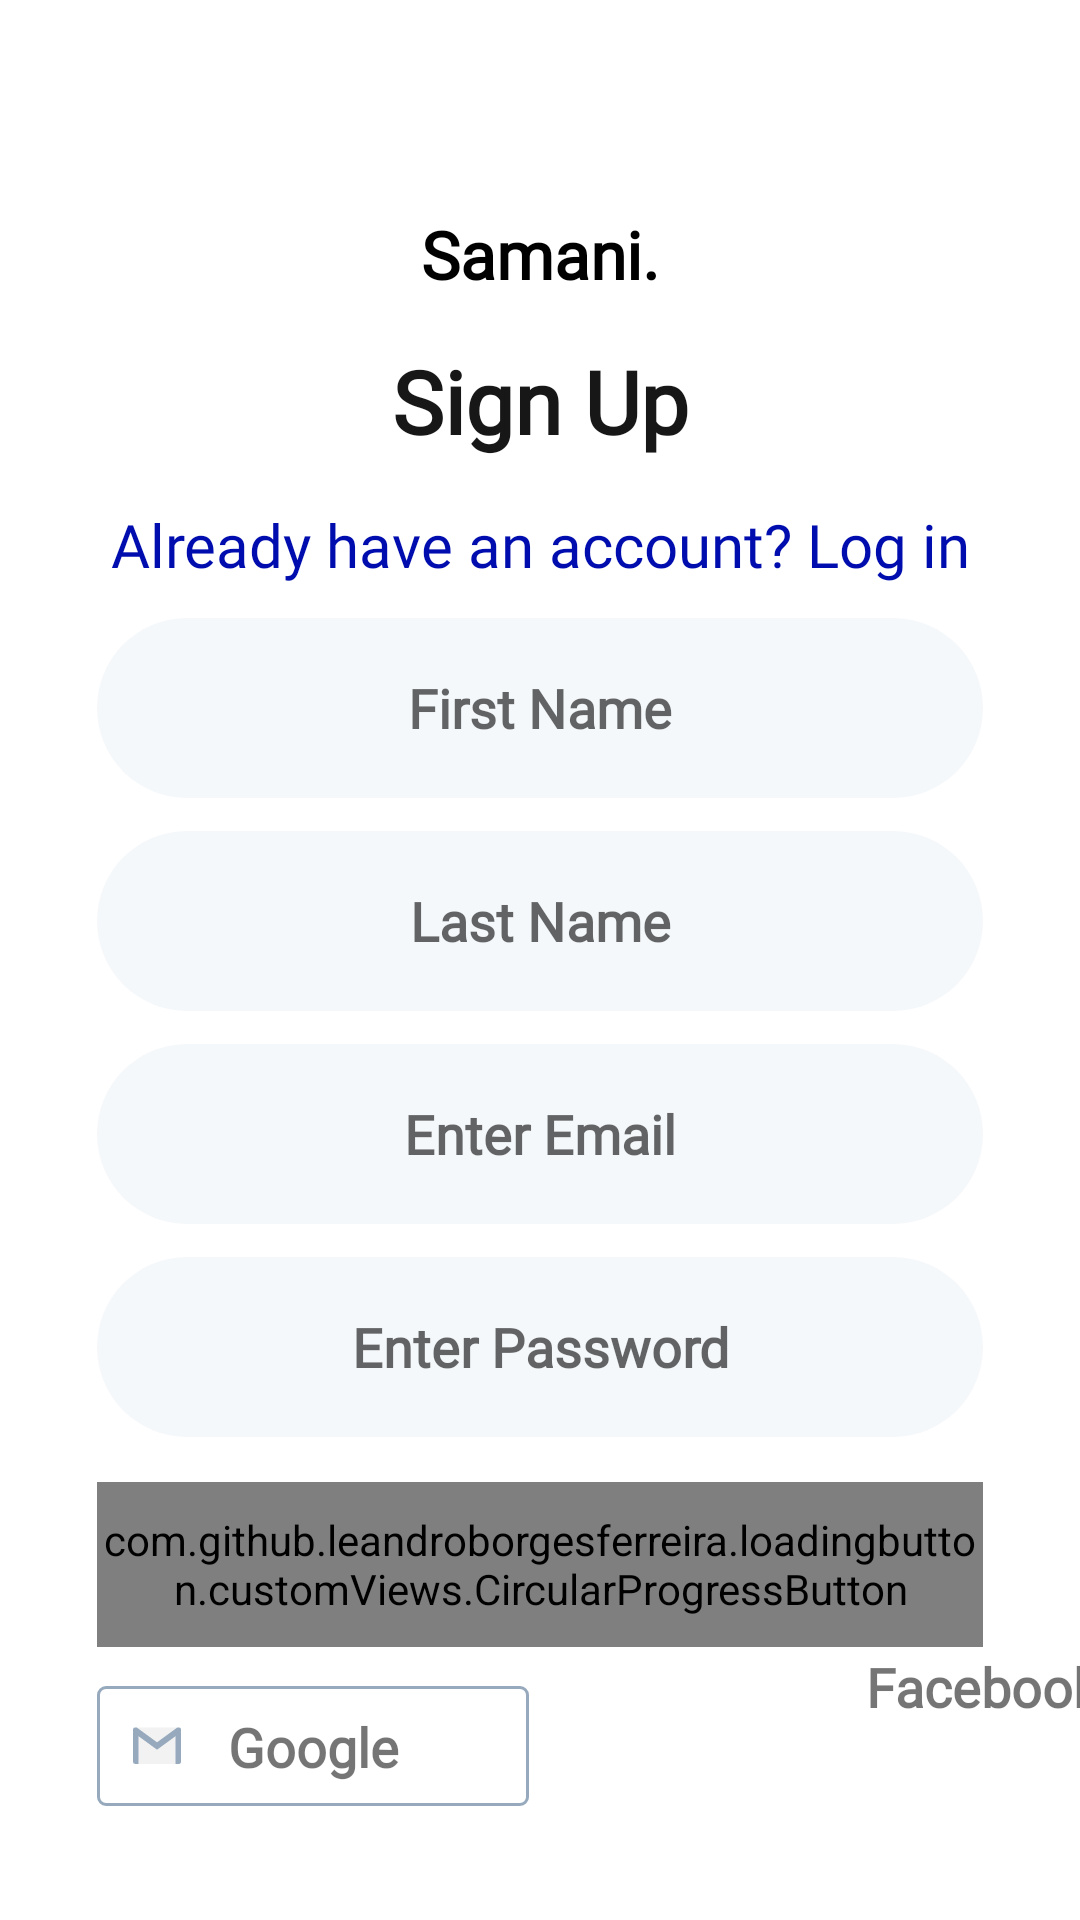

This screen was rendered from an Android layout file. Write that file and the resources it references.
<!-- AndroidManifest.xml: application theme Theme.Samani -->
<!-- res/layout/fragment_register.xml -->
<?xml version="1.0" encoding="utf-8"?>
<androidx.constraintlayout.widget.ConstraintLayout xmlns:android="http://schemas.android.com/apk/res/android"
    xmlns:app="http://schemas.android.com/apk/res-auto"
    android:layout_width="match_parent"
    android:layout_height="match_parent">

    <TextView
        android:id="@+id/tvAppName"
        android:layout_width="wrap_content"
        android:layout_height="wrap_content"
        style="@style/h3"
        android:layout_marginTop="70dp"
        android:drawableStart="@drawable/ic_klaine_shape"
        android:drawablePadding="6dp"
        android:textStyle="bold"
        android:text="Samani."
        android:fontFamily="@font/myriad_font"
        app:layout_constraintTop_toTopOf="parent"
        app:layout_constraintStart_toStartOf="@id/guidelineLoginLeft"
        app:layout_constraintEnd_toStartOf="@id/guidelineLoginRight"/>


    <TextView
        android:id="@+id/tvLetsRegister"
        android:layout_width="wrap_content"
        android:layout_height="wrap_content"
        style="@style/h4"
        android:layout_marginTop="15dp"
        android:text="Sign Up"
        android:fontFamily="@font/myriad_font"
        android:textStyle="bold"
        android:textSize="29sp"
        android:textAlignment="center"
        android:gravity="center"
        app:layout_constraintTop_toBottomOf="@id/tvAppName"
        app:layout_constraintStart_toStartOf="@id/guidelineLoginLeft"
        app:layout_constraintEnd_toStartOf="@id/guidelineLoginRight" />

    <TextView
        android:id="@+id/tvHaveAnAccount"
        android:layout_width="wrap_content"
        android:layout_height="wrap_content"
        style="@style/h2"
        android:textColor="@color/g_blue"
        app:layout_constraintStart_toStartOf="@id/guidelineLoginLeft"
        app:layout_constraintTop_toBottomOf="@id/tvLetsRegister"
        app:layout_constraintEnd_toStartOf="@id/guidelineLoginRight"
        android:textAlignment="center"
        android:gravity="center"
        android:fontFamily="@font/myriad_font"
        android:textSize="20sp"
        android:text="@string/already_have_an_account_log_in"
        android:layout_marginTop="15dp" />
    <EditText
        android:id="@+id/edFirstNameRegister"
        android:layout_width="0dp"
        android:layout_height="@dimen/editTextHeight"
        app:layout_constraintStart_toStartOf="@id/guidelineLoginLeft"
        app:layout_constraintEnd_toEndOf="@id/guidelineLoginRight"
        app:layout_constraintTop_toBottomOf="@id/tvHaveAnAccount"
        style="@style/editText"
        android:hint="@string/register_first_name"
        android:inputType="text"
        android:layout_marginTop="11dp"
        />
    <EditText
        android:id="@+id/edLastNameRegister"
        android:layout_width="0dp"
        android:layout_height="@dimen/editTextHeight"
        app:layout_constraintStart_toStartOf="@id/guidelineLoginLeft"
        app:layout_constraintEnd_toEndOf="@id/guidelineLoginRight"
        app:layout_constraintTop_toBottomOf="@id/edFirstNameRegister"
        style="@style/editText"
        android:hint="@string/register_last_name"
        android:inputType="text"
        android:layout_marginTop="11dp"
        />



    <EditText
        android:id="@+id/edEmailRegister"
        android:layout_width="0dp"
        android:layout_height="@dimen/editTextHeight"
        app:layout_constraintStart_toStartOf="@id/guidelineLoginLeft"
        app:layout_constraintEnd_toEndOf="@id/guidelineLoginRight"
        app:layout_constraintTop_toBottomOf="@id/edLastNameRegister"
        style="@style/editText"
        android:hint="@string/enter_email_login"
        android:inputType="textEmailAddress"
        android:layout_marginTop="11dp"
        />

    <EditText
        android:id="@+id/edPasswordRegister"
        android:layout_width="0dp"
        android:layout_height="@dimen/editTextHeight"
        app:layout_constraintStart_toStartOf="@id/guidelineLoginLeft"
        app:layout_constraintEnd_toEndOf="@id/guidelineLoginRight"
        app:layout_constraintTop_toBottomOf="@id/edEmailRegister"
        style="@style/editText"
        android:hint="@string/enter_password_login"
        android:inputType="textPassword"
        android:layout_marginTop="11dp"
        />

    <ImageView
        android:id="@+id/facebookLogin"
        android:layout_width="wrap_content"
        android:layout_height="wrap_content"
        android:layout_marginTop="13dp"
        app:layout_constraintEnd_toStartOf="@id/guidelineLoginRight"
        app:layout_constraintTop_toBottomOf="@id/buttonRegisterRegister"
        android:src="@drawable/facebook_login" />

    <TextView
        android:layout_width="wrap_content"
        android:layout_height="wrap_content"
        android:text="@string/register_with_facebook"
        android:textSize="18sp"
        android:textStyle="bold"
        android:fontFamily="@font/myriad_font"
        app:layout_constraintStart_toStartOf="@id/facebookLogin"
        app:layout_constraintEnd_toEndOf="@id/facebookLogin"
        app:layout_constraintTop_toTopOf="@id/facebookLogin"
        app:layout_constraintBottom_toBottomOf="@id/facebookLogin"/>

    <ImageView
        android:id="@+id/googleLogin"
        android:layout_width="wrap_content"
        android:layout_height="wrap_content"
        android:layout_marginTop="13dp"
        app:layout_constraintTop_toBottomOf="@id/buttonRegisterRegister"
        app:layout_constraintStart_toStartOf="@id/guidelineLoginLeft"
        android:src="@drawable/google_login_xml" />

    <TextView
        android:layout_width="wrap_content"
        android:layout_height="wrap_content"
        android:text="@string/register_with_google"
        android:fontFamily="@font/myriad_font"
        android:textSize="18sp"
        android:textStyle="bold"
        app:layout_constraintStart_toStartOf="@id/googleLogin"
        app:layout_constraintEnd_toEndOf="@id/googleLogin"
        app:layout_constraintTop_toTopOf="@id/googleLogin"
        app:layout_constraintBottom_toBottomOf="@id/googleLogin"/>

    <com.github.leandroborgesferreira.loadingbutton.customViews.CircularProgressButton
        android:id="@+id/buttonRegisterRegister"
        style="@style/blueButtonStyle"
        android:layout_width="0dp"
        android:layout_height="@dimen/smallButtonHeight"
        android:text="@string/reigister_sign_up_button"
        android:fontFamily="@font/myriad_font"
        android:textSize="20sp"
        app:layout_constraintEnd_toEndOf="@id/guidelineLoginRight"
        app:layout_constraintStart_toStartOf="@id/guidelineLoginLeft"
        app:layout_constraintTop_toBottomOf="@id/edPasswordRegister"
        android:layout_marginTop="15dp"
        app:spinning_bar_color="@color/white"
        />

    <androidx.constraintlayout.widget.Guideline
        android:id="@+id/guidelineLoginLeft"
        android:layout_width="wrap_content"
        android:layout_height="wrap_content"
        android:orientation="vertical"
        app:layout_constraintGuide_percent="0.09" />

    <androidx.constraintlayout.widget.Guideline
        android:id="@+id/guidelineLoginRight"
        android:layout_width="wrap_content"
        android:layout_height="wrap_content"
        android:orientation="vertical"
        app:layout_constraintGuide_percent="0.91" />

</androidx.constraintlayout.widget.ConstraintLayout>
<!-- resources referenced by this layout -->
<resources>
  <color name="g_blue">#000DAE</color>
  <color name="white">#FFFFFFFF</color>
  <dimen name="editTextHeight">60dp</dimen>
  <dimen name="smallButtonHeight">55dp</dimen>
  <string name="already_have_an_account_log_in">Already have an account? Log in</string>
  <string name="enter_email_login">Enter Email</string>
  <string name="enter_password_login">Enter Password</string>
  <string name="register_first_name">First Name</string>
  <string name="register_last_name">Last Name</string>
  <string name="register_with_facebook">Facebook</string>
  <string name="register_with_google">Google</string>
  <string name="reigister_sign_up_button">Sign Up</string>
  <style name="blueButtonStyle">
          <item name="android:background">@drawable/white2_background</item>
          <item name="android:fontFamily">@font/poppins_regular</item>
          <item name="android:textColor">@color/g_blue</item>
          <item name="android:textSize">@dimen/h2TextSize</item>
          <item name="android:textAllCaps">false</item>
      </style>
  <style name="editText">
          <item name="android:background">@drawable/white_background</item>
          <item name="android:gravity">center</item>
          <item name="singleLine">true</item>
          <item name="android:textStyle">bold</item>
          <item name="android:fontFamily">@font/poppins_light</item>
      </style>
  <style name="h2">
          <item name="android:fontFamily">@font/poppins_regular</item>
          <item name="android:textColor">@color/g_grey700</item>
          <item name="android:textSize">@dimen/h2TextSize</item>
      </style>
  <style name="h3">
          <item name="android:fontFamily">@font/poppins_regular</item>
          <item name="android:textColor">@color/black</item>
          <item name="android:textSize">@dimen/h3TextSize</item>
      </style>
  <style name="h4">
          <item name="android:fontFamily">@font/poppins_regular</item>
          <item name="android:textColor">@color/g_black</item>
          <item name="android:textSize">@dimen/h4TextSize</item>
      </style>
  <style name="Theme.Samani" parent="Theme.MaterialComponents.Light.NoActionBar">
          
          <item name="colorPrimary">@color/teal_700</item>
          <item name="colorPrimaryVariant">@color/teal_200</item>
          <item name="colorOnPrimary">@color/white</item>
          
          <item name="colorSecondary">@color/teal_200</item>
          <item name="colorSecondaryVariant">@color/teal_700</item>
          <item name="colorOnSecondary">@color/black</item>
          
          <item name="android:statusBarColor">#63B1AA</item>
          
      </style>
  <!-- drawable white2_background (drawable) -->
  <shape android:shape="rectangle" xmlns:android="http://schemas.android.com/apk/res/android">
      <solid android:color="@color/g_card_background"/>
      <corners android:radius="30dp" />
  
  </shape>
  <dimen name="h2TextSize">17sp</dimen>
  <!-- drawable white_background (drawable) -->
  <?xml version="1.0" encoding="utf-8"?>
  <shape android:shape="rectangle" xmlns:android="http://schemas.android.com/apk/res/android">
      <solid android:color="#F5F8FA" />
      <corners android:radius="60dp"/>
  
  </shape>
  <color name="g_grey700">#666666</color>
  <color name="black">#FF000000</color>
  <dimen name="h3TextSize">22sp</dimen>
  <color name="g_black">#171717</color>
  <dimen name="h4TextSize">35sp</dimen>
  <color name="teal_700">#FF018786</color>
  <color name="teal_200">#FF03DAC5</color>
  <color name="g_card_background">#FAFDFF</color>
</resources>
